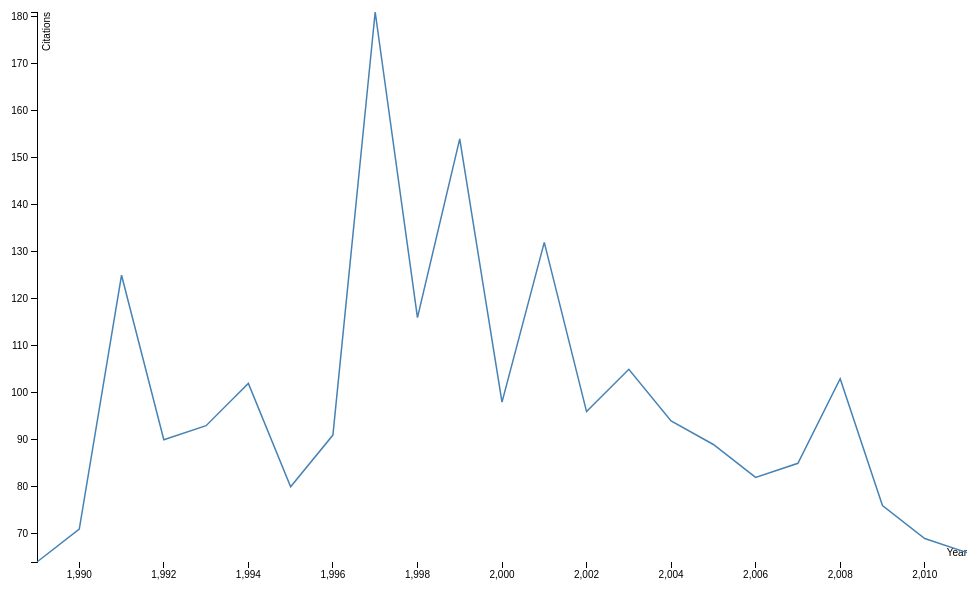
D3 v3 page, settled after 360 driven frames (6 s of simulated time); the page loaded 1 data file(s).



var margin = {top: 20, right: 20, bottom: 30, left: 50},
    width = 1000 - margin.left - margin.right,
    height = 600 - margin.top - margin.bottom;

var parseDate = d3.time.format("%y").parse;

var x = d3.scale.linear()
    .range([0, width]);

var y = d3.scale.linear()
    .range([height, 0]);

var xAxis = d3.svg.axis()
    .scale(x)
    .orient("bottom");

var yAxis = d3.svg.axis()
    .scale(y)
    .orient("left");

var line = d3.svg.line()
    .x(function(d) { return x(d.date); })
    .y(function(d) { return y(d.count); });

var svg = d3.select("body").append("svg")
    .attr("width", width + margin.left + margin.right)
    .attr("height", height + margin.top + margin.bottom)
  .append("g")
    .attr("transform", "translate(" + margin.left + "," + margin.top + ")");

d3.tsv("avgcite.tsv", function(error, data) {
  data.forEach(function(d) {
    d.date = +d.date;
    d.count = +d.count;
  });

  x.domain(d3.extent(data, function(d) { return d.date; }));
  y.domain(d3.extent(data, function(d) { return d.count; }));

  svg.append("g")
      .attr("class", "x axis")
      .attr("transform", "translate(0," + height + ")")
      .call(xAxis)
    .append("text")
      .attr("class", "label")
      .attr("x", width)
      .attr("y", -6)
      .style("text-anchor", "end")
      .text("Year");

  svg.append("g")
      .attr("class", "y axis")
      .call(yAxis)
    .append("text")
      .attr("class", "label")
      .attr("transform", "rotate(-90)")
      .attr("y", 6)
      .attr("dy", ".71em")
      .style("text-anchor", "end")
      .text("Citations")

  svg.append("path")
      .datum(data)
      .attr("class", "line")
      .attr("d", line);
});



### data: avgcite.tsv
date	count
1989	64
1990	71
1991	125
1992	90
1993	93
1994	102
1995	80
1996	91
1997	181
1998	116
1999	154
2000	98
2001	132
2002	96
2003	105
2004	94
2005	89
2006	82
2007	85
2008	103
2009	76
2010	69
2011	66